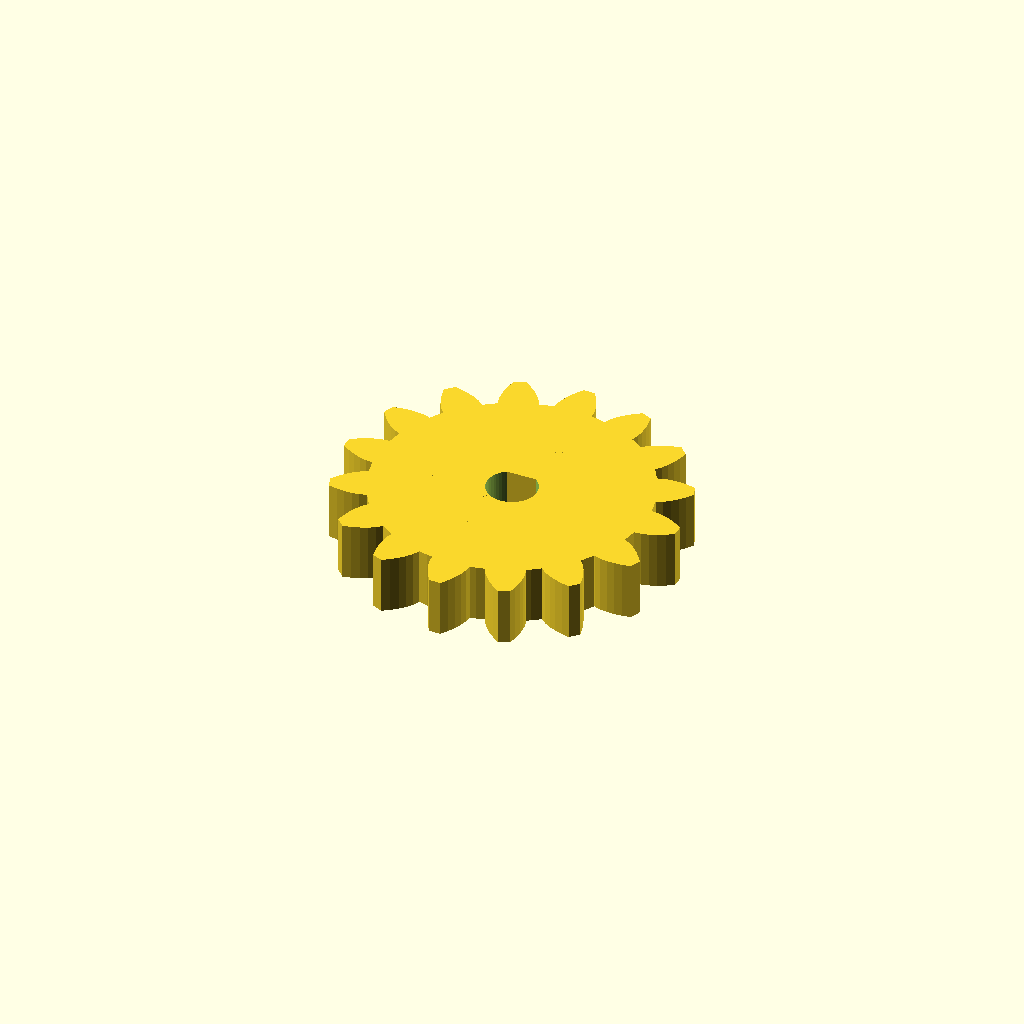
Cell 1: rendered with the file's own defaults.
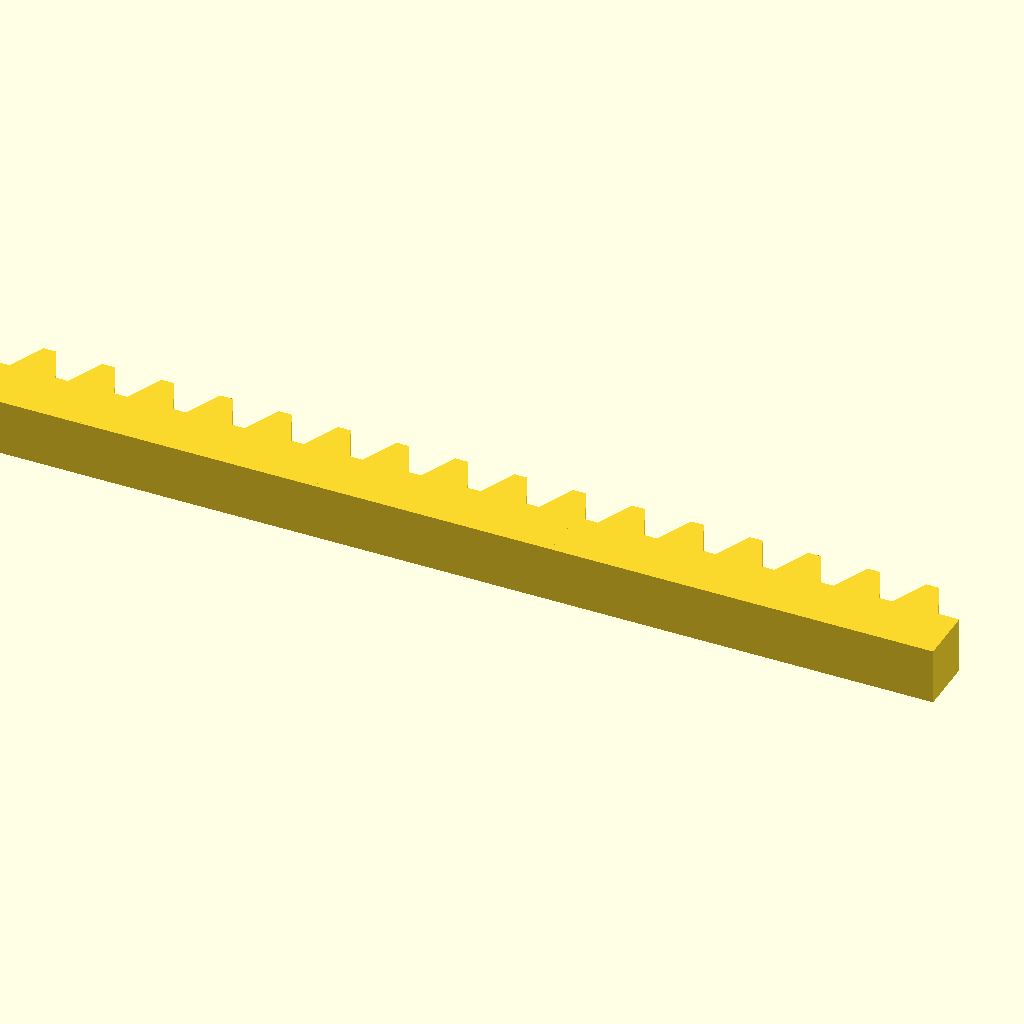
Cell 2: gear_type = 0 (everything else at default).
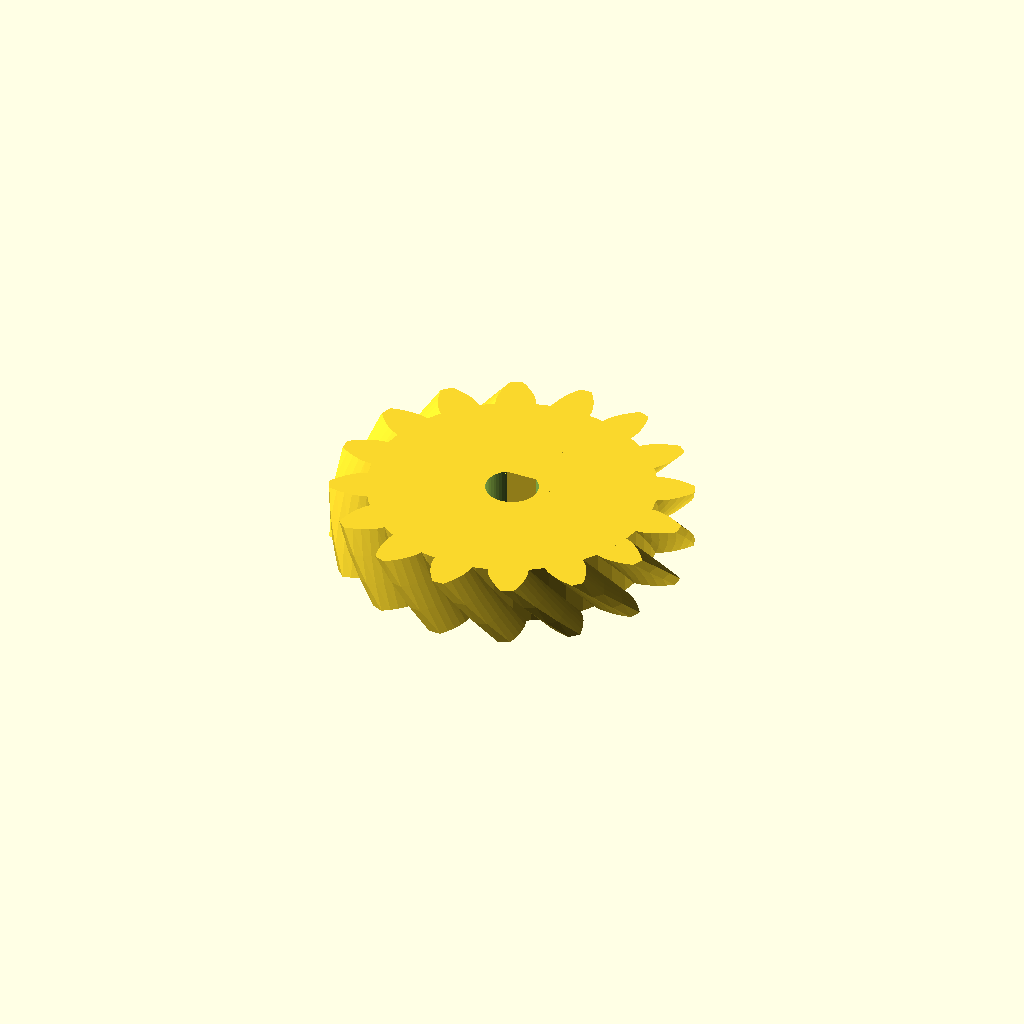
Cell 3: helix_angle = 45 (everything else at default).
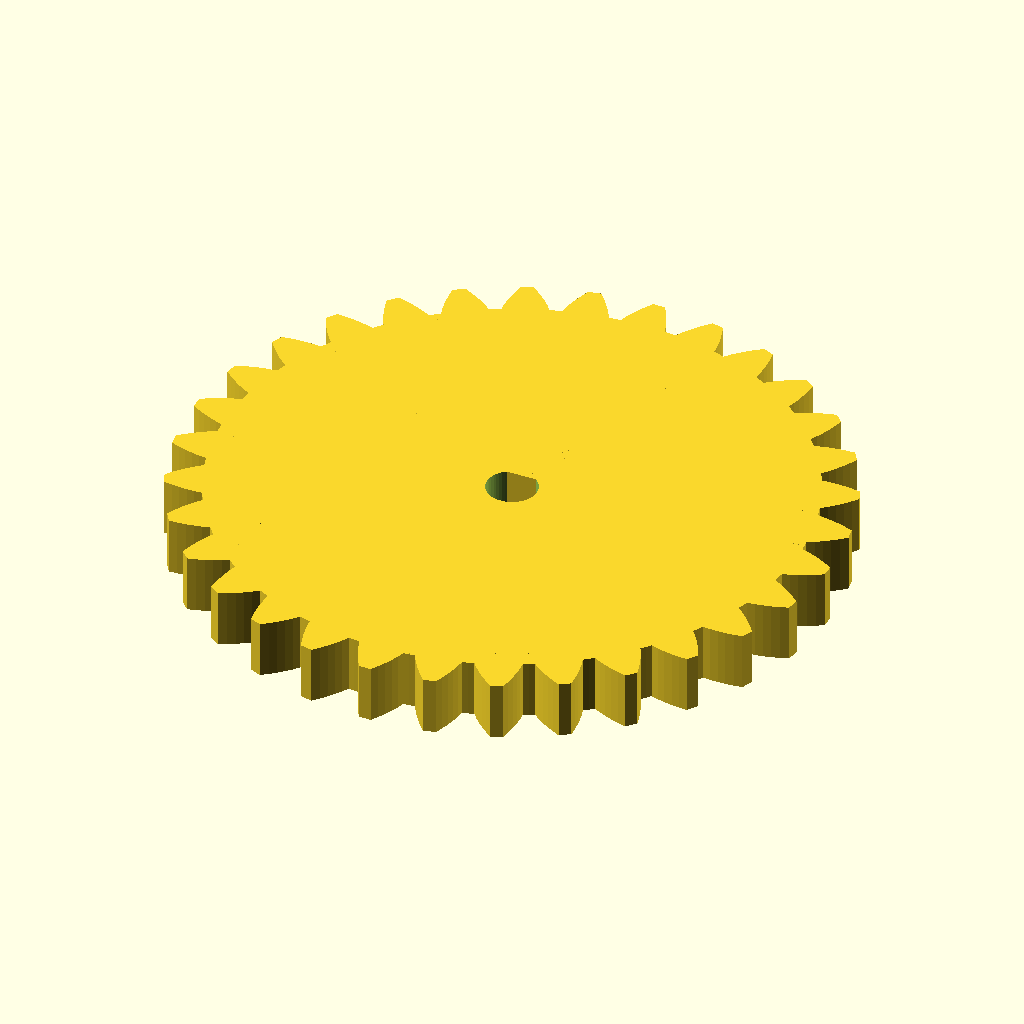
Cell 4 — num_teeth_or_pitch set to 32, the other parameters unchanged.
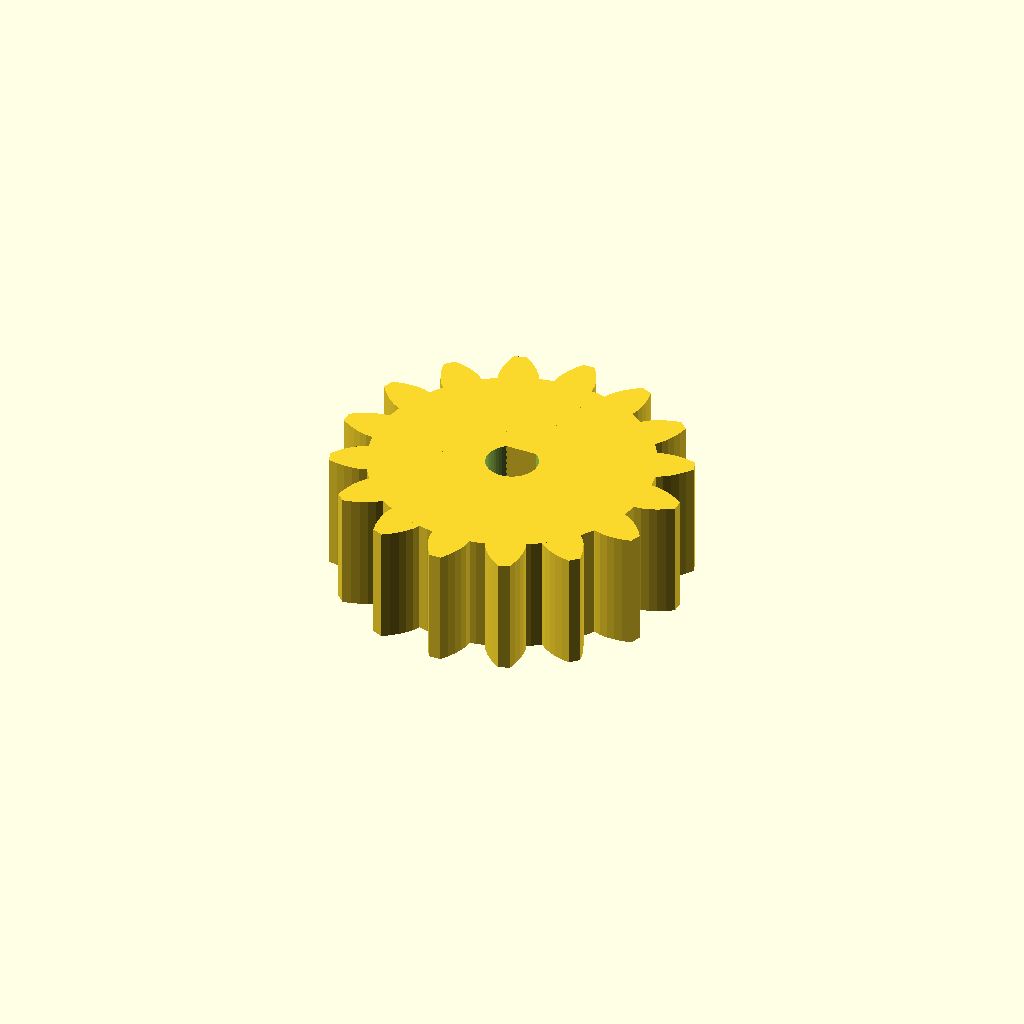
Cell 5: thickness = 12 (everything else at default).
All cells are drawn from one camera (rotation 55°, 0°, 25°, orthographic, colour scheme Cornfield), so only the parameter changes between them.
Source of the model, scadFiles/900277/1429374.scad:
//////////////////////////////////////////////////////////////////////////////////////////////

// Public Domain Parametric Involute Spur Gear (and involute helical gear and involute rack)

// version 1.2

// by Leemon Baird, 2011, Leemon@Leemon.com

// http://www.thingiverse.com/thing:5505

// updated, 2015, by CNT.

// http://www.thingiverse.com/thing:900277

//   CNT updates:

//      -adopted NateTG's fix for rack

//      -fixed bad input to example gear

//      -replaced references to 3.14159... with PI

//      -removed use of depricated assign() function.

//      -added hole types

//      -added thingiverse customizer options

//

//

// This file is public domain.  Use it for any purpose, including commercial

// applications.  Attribution would be nice, but is not required.  There is

// no warranty of any kind, including its correctness, usefulness, or safety.

// 

// This is parameterized involute spur (or helical) gear.  It is much simpler and less powerful than

// others on Thingiverse.  But it is public domain.  I implemented it from scratch from the 

// descriptions and equations on Wikipedia and the web, using Mathematica for calculations and testing,

// and I now release it into the public domain.

//

//    http://en.wikipedia.org/wiki/Involute_gear

//    http://en.wikipedia.org/wiki/Gear

//    http://en.wikipedia.org/wiki/List_of_gear_nomenclature

//    http://gtrebaol.free.fr/doc/catia/spur_gear.html

//    http://www.cs.cmu.edu/~rapidproto/mechanisms/chpt7.html

//

// The module gear() gives an involute spur gear, with reasonable defaults for all the parameters.

// Normally, you should just choose the first 4 parameters, and let the rest be default values.

// The module gear() gives a gear in the XY plane, centered on the origin, with one tooth centered on

// the positive Y axis.  The various functions below it take the same parameters, and return various

// measurements for the gear.  The most important is pitch_radius, which tells how far apart to space

// gears that are meshing, and adendum_radius, which gives the size of the region filled by the gear.

// A gear has a "pitch circle", which is an invisible circle that cuts through the middle of each

// tooth (though not the exact center). In order for two gears to mesh, their pitch circles should 

// just touch.  So the distance between their centers should be pitch_radius() for one, plus pitch_radius() 

// for the other, which gives the radii of their pitch circles.

//

// In order for two gears to mesh, they must have the same mm_per_tooth and pressure_angle parameters.  

// mm_per_tooth gives the number of millimeters of arc around the pitch circle covered by one tooth and one

// space between teeth.  The pitch angle controls how flat or bulged the sides of the teeth are.  Common

// values include 14.5 degrees and 20 degrees, and occasionally 25.  Though I've seen 28 recommended for

// plastic gears. Larger numbers bulge out more, giving stronger teeth, so 28 degrees is the default here.

//

// The ratio of number_of_teeth for two meshing gears gives how many times one will make a full 

// revolution when the the other makes one full revolution.  If the two numbers are coprime (i.e. 

// are not both divisible by the same number greater than 1), then every tooth on one gear

// will meet every tooth on the other, for more even wear.  So coprime numbers of teeth are good.

//

// The module rack() gives a rack, which is a bar with teeth.  A rack can mesh with any

// gear that has the same mm_per_tooth and pressure_angle.

//

// Some terminology: 

// The outline of a gear is a smooth circle (the "pitch circle") which has mountains and valleys

// added so it is toothed.  So there is an inner circle (the "root circle") that touches the 

// base of all the teeth, an outer circle that touches the tips of all the teeth,

// and the invisible pitch circle in between them.  There is also a "base circle", which can be smaller than

// all three of the others, which controls the shape of the teeth.  The side of each tooth lies on the path 

// that the end of a string would follow if it were wrapped tightly around the base circle, then slowly unwound.  

// That shape is an "involute", which gives this type of gear its name.

//

//////////////////////////////////////////////////////////////////////////////////////////////

// preview[view:south, tilt:top]

/* [Hidden] */

$fn=50;



/* [Parameters] */

//choose gear type

gear_type = 1; //[1:Gear(or single-helical), 0:Rack, 2:Double-helical]

//choose number of teeth or pitch radius (num teeth = pitch)

num_teeth_or_pitch = 16; 

//helix angle for helical gears.  set to 0 for normal gears.  Note that meshing gears need opposite angles.

helix_angle = 0; //[-45:45]

//Gear thickness

thickness    = 6;

//hole diameter (flat to flat for hexagonal hole)

hole         = 5.2;

hole_type = 1; //[0:round, 1:D shaft, 2: hex bolt head]



//percent of tooth cutoff to allow for clearance between tooth.  A high clearance may cause backlash while a low percentage may cause binding if the gears aren't printed perfectly.

clearance_percentage = 5;



//height of gear rack (for racks only)

height_of_rack       = 10;





/* [Hidden] */

mm_per_tooth = 2*PI; //all meshing gears need the same mm_per_tooth (and the same pressure_angle)



ha = 90-helix_angle;

twst = 360*(thickness/tan(ha))/(2*PI*pitch_radius(mm_per_tooth,num_teeth_or_pitch));



if (gear_type==1) {

  difference () { 

    gear(mm_per_tooth,num_teeth_or_pitch,thickness,0,twst,clearance=mm_per_tooth*clearance_percentage/100);

    if (hole_type == 2) {

      hexagon (hole,2*thickness);

    }  

    if(hole_type == 1) {

      Dshaft(hole,hole/10.0,thickness*2);

    }

    if(hole_type == 0) {

      cylinder(h= thickness*2,r=hole/2,center=true);

    }

  }

}else if (gear_type==2) {

  difference () { 

    union() {

      translate([0,0,thickness/4])

        gear(mm_per_tooth,num_teeth_or_pitch,thickness/2,0,twst,clearance=mm_per_tooth*clearance_percentage/100);

      translate([0,0,-thickness/4]) mirror([0,0,1])

        gear(mm_per_tooth,num_teeth_or_pitch,thickness/2,0,twst,clearance=mm_per_tooth*clearance_percentage/100);

    }

    if (hole_type == 2) {

      hexagon (hole,2*thickness);

    }  

    if(hole_type == 1) {

      Dshaft(hole,hole/10.0,thickness*2);

    }

    if(hole_type == 0) {

      cylinder(h= thickness*2,r=hole/2,center=true);

    }

  }

} else {

  translate([-mm_per_tooth*num_teeth_or_pitch/2,0,0])

    rack(mm_per_tooth,num_teeth_or_pitch,thickness,height_of_rack);

}





// size is the XY plane size, height in Z

module hexagon(size, height) {

  boxWidth = size/1.75;

  for (r = [-60, 0, 60]) rotate([0,0,r]) cube([boxWidth, size, height], true);

}



module Dshaft(diameter,flat,height) {

  difference(){

    cylinder(h= height,r=diameter/2,center=true);

    translate([0,diameter-flat,0]) cube([diameter,diameter,height*2],center=true);

  }

}



//An involute spur gear, with reasonable defaults for all the parameters.

//Normally, you should just choose the first 4 parameters, and let the rest be default values.

//Meshing gears must match in mm_per_tooth, pressure_angle, and twist,

//and be separated by the sum of their pitch radii, which can be found with pitch_radius().

module gear (

  mm_per_tooth    = 3,    //this is the "circular pitch", the circumference of the pitch circle divided by the number of teeth

  number_of_teeth = 11,   //total number of teeth around the entire perimeter

  thickness       = 6,    //thickness of gear in mm

  hole_diameter   = 3,    //diameter of the hole in the center, in mm

  twist           = 0,    //teeth rotate this many degrees from bottom of gear to top.  360 makes the gear a screw with each thread going around once

  teeth_to_hide   = 0,    //number of teeth to delete to make this only a fraction of a circle

  pressure_angle  = 28,   //Controls how straight or bulged the tooth sides are. In degrees.

  clearance       = 0.0,  //gap between top of a tooth on one gear and bottom of valley on a meshing gear (in millimeters)

  backlash        = 0.0   //gap between two meshing teeth, in the direction along the circumference of the pitch circle

) {

  p  = mm_per_tooth * number_of_teeth / PI / 2;  //radius of pitch circle

  c  = p + mm_per_tooth / PI - clearance;        //radius of outer circle

  b  = p*cos(pressure_angle);                    //radius of base circle

  r  = p-(c-p)-clearance;                        //radius of root circle

  t  = mm_per_tooth/2-backlash/2 ;               //tooth thickness at PItch circle

  k  = -iang(b, p) - t/2/p/PI*180; {             //angle to where involute meets base circle on each side of tooth

    difference() {

      union() {

      for (i = [0:number_of_teeth-teeth_to_hide-1] )

        rotate([0,0,i*360/number_of_teeth])

          linear_extrude(height = thickness, center = true, convexity = 30, twist = twist)

            polygon(

              points=[

                [0, -hole_diameter/10],

                polar(r, -181/number_of_teeth),

                polar(r, r<b ? k : -180/number_of_teeth),

                q7(0/5,r,b,c,k, 1),q7(1/5,r,b,c,k, 1),q7(2/5,r,b,c,k, 1),q7(3/5,r,b,c,k, 1),q7(4/5,r,b,c,k, 1),q7(5/5,r,b,c,k, 1),

                q7(5/5,r,b,c,k,-1),q7(4/5,r,b,c,k,-1),q7(3/5,r,b,c,k,-1),q7(2/5,r,b,c,k,-1),q7(1/5,r,b,c,k,-1),q7(0/5,r,b,c,k,-1),

                polar(r, r<b ? -k : 180/number_of_teeth),

                polar(r, 181/number_of_teeth)

              ],

              paths=[[0,1,2,3,4,5,6,7,8,9,10,11,12,13,14,15,16]]

            );

      //shouldn't need this but otherwise openSCAD creates a broken solid.

      cylinder(h=thickness,r=b,center=true);

      }

      cylinder(h=2*thickness+1, r=hole_diameter/2, center=true, $fn=50);

    }

  }

};  

//these 4 functions are used by gear

function polar(r,theta)   = r*[sin(theta), cos(theta)];                            //convert polar to cartesian coordinates

function iang(r1,r2)      = sqrt((r2/r1)*(r2/r1) - 1)/PI*180 - acos(r1/r2); //unwind a string this many degrees to go from radius r1 to radius r2

function q7(f,r,b,r2,t,s) = q6(b,s,t,(1-f)*max(b,r)+f*r2);                         //radius a fraction f up the curved side of the tooth 

function q6(b,s,t,d)      = polar(d,s*(iang(b,d)+t));                              //point at radius d on the involute curve



//a rack, which is a straight line with teeth (the same as a segment from a giant gear with a huge number of teeth).

//The "pitch circle" is a line along the X axis.

module rack (

  mm_per_tooth    = 3,    //this is the "circular pitch", the circumference of the pitch circle divided by the number of teeth

  number_of_teeth = 11,   //total number of teeth along the rack

  thickness       = 6,    //thickness of rack in mm (affects each tooth)

  height          = 120,   //height of rack in mm, from tooth top to far side of rack.

  pressure_angle  = 28,   //Controls how straight or bulged the tooth sides are. In degrees.

  backlash        = 0.0   //gap between two meshing teeth, in the direction along the circumference of the pitch circle

) {

  a = mm_per_tooth / PI; //addendum

    //Note: applied NateTG's fix

  t = a/2*cos(pressure_angle);         //tooth side is tilted so top/bottom corners move this amount

    for (i = [0:number_of_teeth-1] )

        translate([i*mm_per_tooth,0,0])

            linear_extrude(height = thickness, center = true, convexity = 30)

                polygon(

                    points=[

                        [-mm_per_tooth * 3/4,                 a-height],

                        [-mm_per_tooth * 3/4 - backlash,     -a],

                        [-mm_per_tooth * 1/4 + backlash - t, -a],

                        [-mm_per_tooth * 1/4 + backlash + t,  a],

                        [ mm_per_tooth * 1/4 - backlash - t,  a],

                        [ mm_per_tooth * 1/4 - backlash + t, -a],

                        [ mm_per_tooth * 3/4 + backlash,     -a],

                        [ mm_per_tooth * 3/4,                 a-height],

                    ],

                    paths=[[0,1,2,3,4,5,6,7]]

                );

};  



//These 5 functions let the user find the derived dimensions of the gear.

//A gear fits within a circle of radius outer_radius, and two gears should have

//their centers separated by the sum of their pictch_radius.

function circular_pitch  (mm_per_tooth=3) = mm_per_tooth;                     //tooth density expressed as "circular pitch" in millimeters

function diametral_pitch (mm_per_tooth=3) = PI / mm_per_tooth;         //tooth density expressed as "diametral pitch" in teeth per millimeter

function module_value    (mm_per_tooth=3) = mm_per_tooth / PI;                //tooth density expressed as "module" or "modulus" in millimeters

function pitch_radius    (mm_per_tooth=3,number_of_teeth=11) = mm_per_tooth * number_of_teeth / PI / 2;

function outer_radius    (mm_per_tooth=3,number_of_teeth=11,clearance=0.1)    //The gear fits entirely within a cylinder of this radius.

  = mm_per_tooth*(1+number_of_teeth/2)/PI  - clearance;              



//////////////////////////////////////////////////////////////////////////////////////////////

//example gear train.  

//Try it with OpenSCAD View/Animate command with 20 steps and 24 FPS.

//The gears will continue to be rotated to mesh correctly if you change the number of teeth.
Parameter table extracted from the source (name, type, default, range or options):
gear_type: number, default 1, options 1, 0, 2
num_teeth_or_pitch: number, default 16
helix_angle: number, default 0, range -45 to 45
thickness: number, default 6
hole: number, default 5.2
hole_type: number, default 1, options 0, 1, 2
clearance_percentage: number, default 5
height_of_rack: number, default 10
